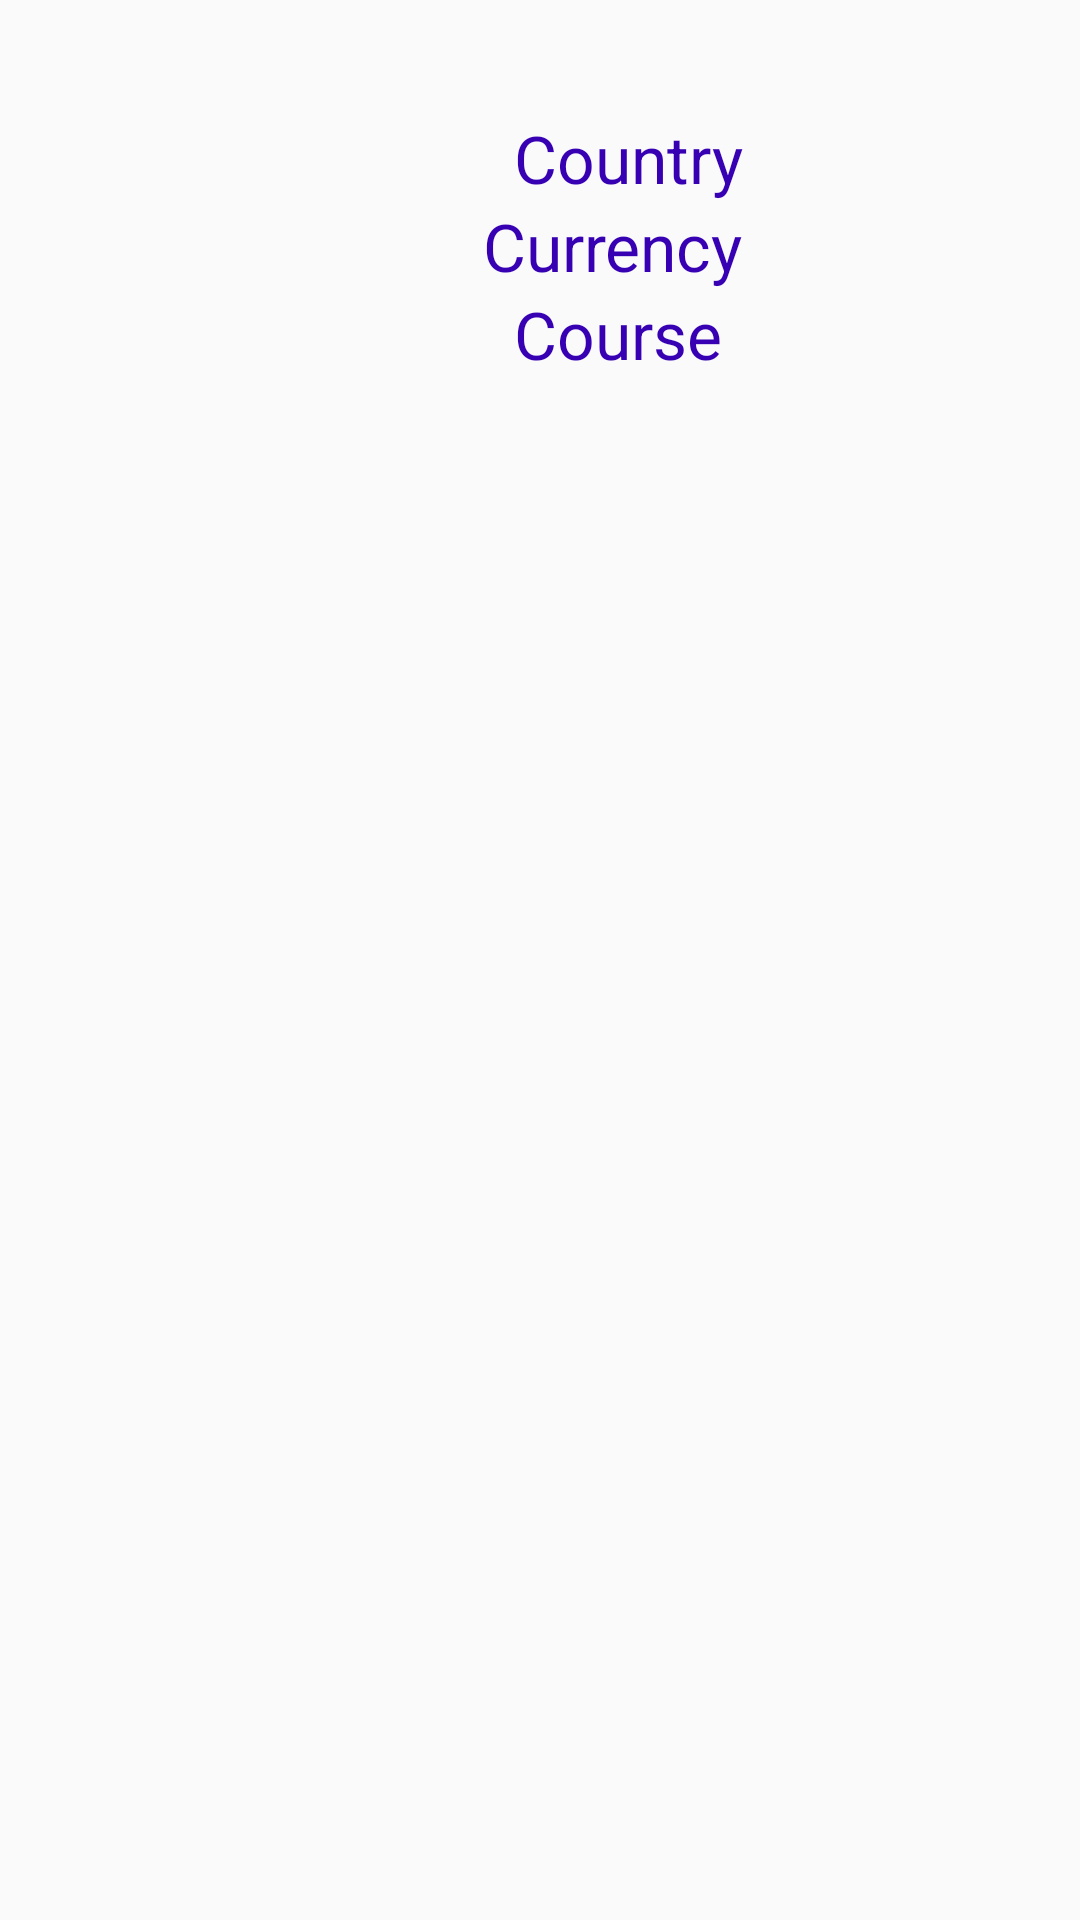

Android layout source for this screen:
<!-- AndroidManifest.xml: application theme AppTheme -->
<!-- res/layout/currency.xml -->
<?xml version="1.0" encoding="utf-8"?>
<RelativeLayout xmlns:android="http://schemas.android.com/apk/res/android"
    android:orientation="vertical" android:layout_width="match_parent"
    android:layout_height="match_parent"
    android:weightSum="1">

    <ImageView
        android:layout_width="400px"
        android:layout_height="300px"
        android:id="@+id/imageView"
        android:scaleType="centerCrop"
        android:layout_alignParentTop="true"
        android:layout_alignParentLeft="true" />

    <TextView
        android:layout_width="wrap_content"
        android:layout_height="wrap_content"
        android:textAppearance="?android:attr/textAppearanceLarge"
        android:text="Country"
        android:id="@+id/countryTXT"
        android:textColor="@color/colorPrimaryDark"
        android:layout_marginTop="38dp"
        android:layout_alignParentTop="true"
        android:layout_alignLeft="@+id/courseTXT"
        android:layout_alignStart="@+id/courseTXT" />

    <TextView
        android:layout_width="wrap_content"
        android:layout_height="wrap_content"
        android:textAppearance="?android:attr/textAppearanceLarge"
        android:text="Currency"
        android:textColor="@color/colorPrimaryDark"
        android:id="@+id/currencyTXT"
        android:layout_below="@+id/countryTXT"
        android:layout_alignRight="@+id/countryTXT"
        android:layout_alignEnd="@+id/countryTXT" />

    <TextView
        android:layout_width="wrap_content"
        android:layout_height="wrap_content"
        android:textAppearance="?android:attr/textAppearanceLarge"
        android:text="Course"
        android:id="@+id/courseTXT"
        android:textColor="@color/colorPrimaryDark"
        android:layout_below="@+id/currencyTXT"
        android:layout_toRightOf="@+id/imageView"
        android:layout_toEndOf="@+id/imageView"
        android:layout_marginLeft="38dp"
        android:layout_marginStart="38dp" />
</RelativeLayout>
<!-- resources referenced by this layout -->
<resources>
  <style name="AppTheme" parent="Theme.AppCompat.Light.DarkActionBar">
  
          <item name="colorPrimary">@color/colorPrimary</item>
          <item name="colorPrimaryDark">@color/colorPrimaryDark</item>
          <item name="colorAccent">@color/colorAccent</item>
  
  
      </style>
  <!-- not gathered from this repository: default colours our renderer supplied (Android Studio template values) -->
  <color name="colorPrimary">#FF6200EE</color>
  <color name="colorPrimaryDark">#FF3700B3</color>
  <color name="colorAccent">#FF03DAC5</color>
</resources>
